Run: headless pygame with SDL's dummy video driver; simulated clock (each Clock.tick advances the game by its frame time, no real sleeping); random seed 0; keys injected as events and as key.get_pressed() state; no mouse input.
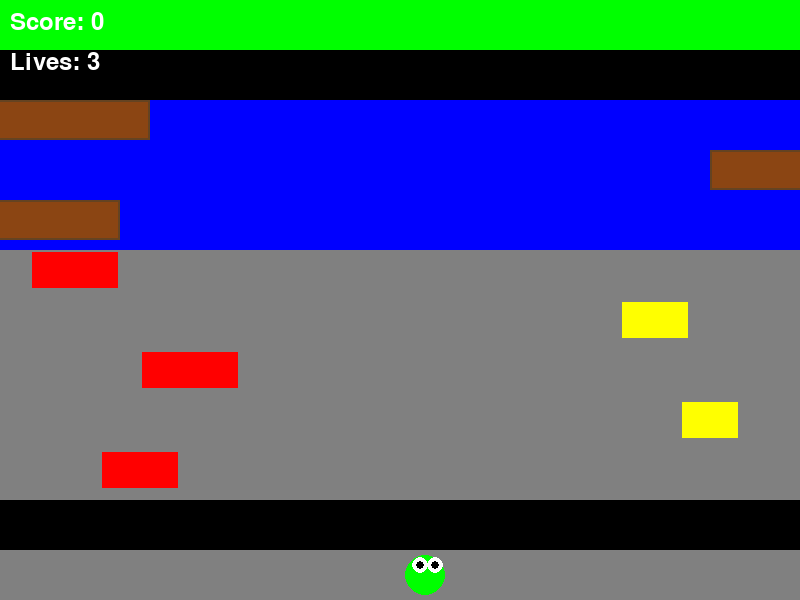
Frame 1 of 4 · flips 1–60 · no input
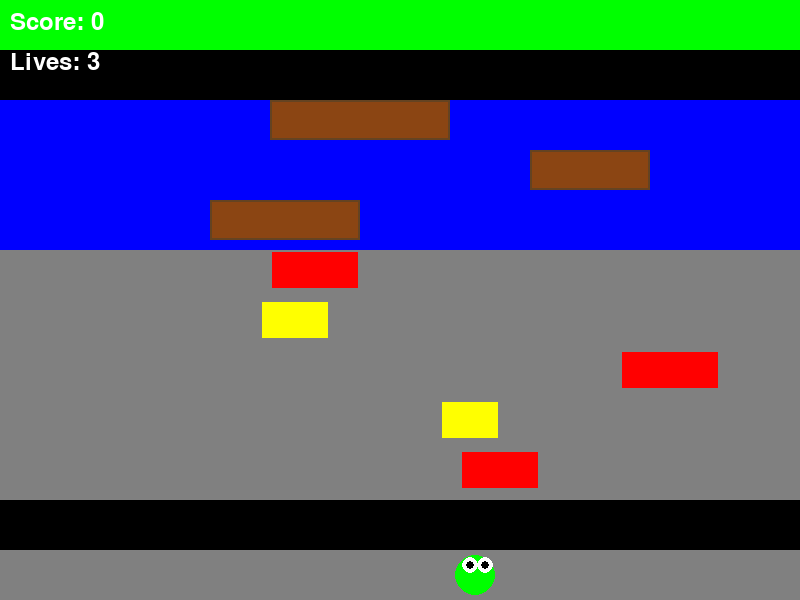
Frame 2 of 4 · flips 61–180 · tapped SPACE, RETURN · held RIGHT (→), D
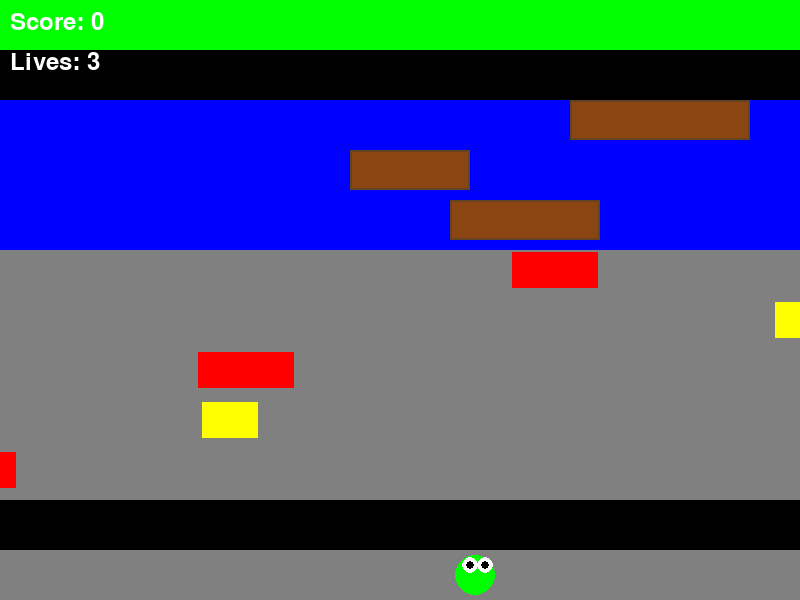
Frame 3 of 4 · flips 181–300 · held DOWN (↓), S
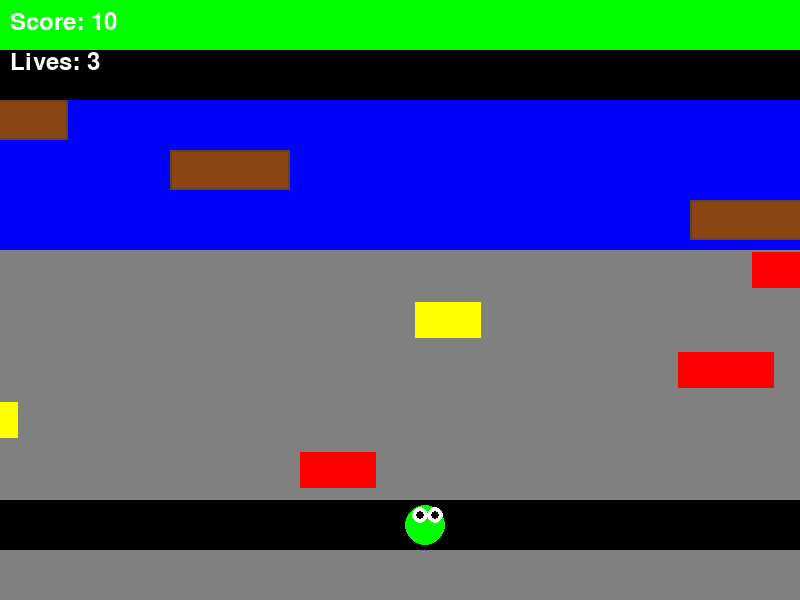
Frame 4 of 4 · flips 301–420 · held LEFT (←), A, UP (↑), W

The pygame program that drew these frames:

import sys

import pygame

# Initialize Pygame
pygame.init()

# Constants
WIDTH, HEIGHT = 800, 600
FPS = 60
GRID_SIZE = 50

# Colors
BLACK = (0, 0, 0)
WHITE = (255, 255, 255)
GREEN = (0, 255, 0)
BLUE = (0, 0, 255)
RED = (255, 0, 0)
YELLOW = (255, 255, 0)
GRAY = (128, 128, 128)

# Set up display
screen = pygame.display.set_mode((WIDTH, HEIGHT))
pygame.display.set_caption("Frogger Game")
clock = pygame.time.Clock()


class Frog:
    def __init__(self):
        self.x = WIDTH // 2
        self.y = HEIGHT - GRID_SIZE
        self.size = 40
        self.lives = 3
        self.score = 0

    def move(self, dx, dy):
        new_x = self.x + dx * GRID_SIZE
        new_y = self.y + dy * GRID_SIZE
        if 0 <= new_x < WIDTH and 0 <= new_y < HEIGHT:
            self.x = new_x
            self.y = new_y
            if dy < 0:  # Moving forward
                self.score += 10

    def draw(self):
        pygame.draw.circle(screen, GREEN, (self.x + GRID_SIZE // 2, self.y + GRID_SIZE // 2), self.size // 2)
        # Eyes
        pygame.draw.circle(screen, WHITE, (self.x + 20, self.y + 15), 8)
        pygame.draw.circle(screen, WHITE, (self.x + 35, self.y + 15), 8)
        pygame.draw.circle(screen, BLACK, (self.x + 20, self.y + 15), 4)
        pygame.draw.circle(screen, BLACK, (self.x + 35, self.y + 15), 4)

    def reset(self):
        self.x = WIDTH // 2
        self.y = HEIGHT - GRID_SIZE


class Vehicle:
    def __init__(self, y, speed, color, width):
        self.y = y
        self.speed = speed
        self.color = color
        self.width = width
        self.height = 40
        if speed > 0:
            self.x = -width
        else:
            self.x = WIDTH

    def update(self):
        self.x += self.speed
        if self.speed > 0 and self.x > WIDTH:
            self.x = -self.width
        elif self.speed < 0 and self.x < -self.width:
            self.x = WIDTH

    def draw(self):
        pygame.draw.rect(screen, self.color, (self.x, self.y, self.width, self.height))
        pygame.draw.rect(screen, GRAY, (self.x, self.y, self.width, self.height), 2)


class Log:
    def __init__(self, y, speed, width):
        self.y = y
        self.speed = speed
        self.width = width
        self.height = 40
        if speed > 0:
            self.x = -width
        else:
            self.x = WIDTH

    def update(self):
        self.x += self.speed
        if self.speed > 0 and self.x > WIDTH:
            self.x = -self.width
        elif self.speed < 0 and self.x < -self.width:
            self.x = WIDTH

    def draw(self):
        pygame.draw.rect(screen, (139, 69, 19), (self.x, self.y, self.width, self.height))
        pygame.draw.rect(screen, (101, 67, 33), (self.x, self.y, self.width, self.height), 2)


def main():
    frog = Frog()

    # Create vehicles
    vehicles = [
        Vehicle(450, 3, RED, 80),
        Vehicle(400, -2, YELLOW, 60),
        Vehicle(350, 4, RED, 100),
        Vehicle(300, -3, YELLOW, 70),
        Vehicle(250, 2, RED, 90),
    ]

    # Create logs
    logs = [Log(200, 2, 150), Log(150, -1.5, 120), Log(100, 2.5, 180)]

    font = pygame.font.Font(None, 36)
    running = True

    while running:
        clock.tick(FPS)

        for event in pygame.event.get():
            if event.type == pygame.QUIT:
                running = False
            elif event.type == pygame.KEYDOWN:
                if event.key == pygame.K_UP:
                    frog.move(0, -1)
                elif event.key == pygame.K_DOWN:
                    frog.move(0, 1)
                elif event.key == pygame.K_LEFT:
                    frog.move(-1, 0)
                elif event.key == pygame.K_RIGHT:
                    frog.move(1, 0)

        # Update
        for vehicle in vehicles:
            vehicle.update()
        for log in logs:
            log.update()

        # Check collisions with vehicles
        frog_rect = pygame.Rect(frog.x, frog.y, GRID_SIZE, GRID_SIZE)
        for vehicle in vehicles:
            vehicle_rect = pygame.Rect(vehicle.x, vehicle.y, vehicle.width, vehicle.height)
            if frog_rect.colliderect(vehicle_rect):
                frog.lives -= 1
                frog.reset()
                if frog.lives <= 0:
                    print(f"Game Over! Final Score: {frog.score}")
                    running = False

        # Check if on log in water
        if 100 <= frog.y <= 200:
            on_log = False
            for log in logs:
                log_rect = pygame.Rect(log.x, log.y, log.width, log.height)
                if frog_rect.colliderect(log_rect):
                    on_log = True
                    frog.x += log.speed  # Move with log
                    break
            if not on_log:
                frog.lives -= 1
                frog.reset()
                if frog.lives <= 0:
                    print(f"Game Over! Final Score: {frog.score}")
                    running = False

        # Check win condition
        if frog.y <= 50:
            frog.score += 100
            frog.reset()

        # Draw
        screen.fill(BLACK)

        # Draw safe zones
        pygame.draw.rect(screen, GRAY, (0, HEIGHT - GRID_SIZE, WIDTH, GRID_SIZE))  # Start
        pygame.draw.rect(screen, GREEN, (0, 0, WIDTH, GRID_SIZE))  # Goal

        # Draw road
        pygame.draw.rect(screen, GRAY, (0, 250, WIDTH, 250))

        # Draw water
        pygame.draw.rect(screen, BLUE, (0, 100, WIDTH, 150))

        # Draw game objects
        for vehicle in vehicles:
            vehicle.draw()
        for log in logs:
            log.draw()
        frog.draw()

        # Draw UI
        score_text = font.render(f"Score: {frog.score}", True, WHITE)
        lives_text = font.render(f"Lives: {frog.lives}", True, WHITE)
        screen.blit(score_text, (10, 10))
        screen.blit(lives_text, (10, 50))

        pygame.display.flip()

    pygame.quit()
    sys.exit()


if __name__ == "__main__":
    main()
